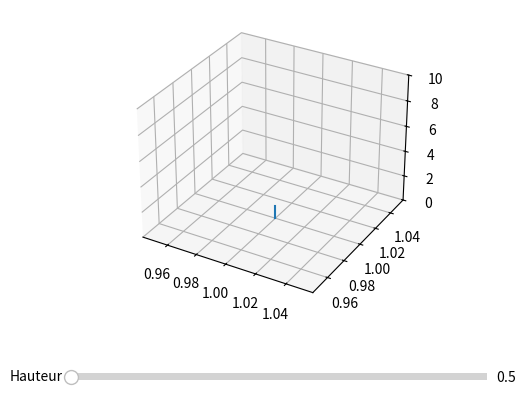

Python code for this plot:
import numpy as np
import matplotlib.pyplot as plt
from mpl_toolkits.mplot3d import Axes3D
from matplotlib.widgets import Slider, Button, RadioButtons


fig = plt.figure()
plt.subplots_adjust(bottom=0.25)

h0=0

ax2 = fig.add_subplot(111, projection='3d')

ax2.plot([1,1],[1,1],[0,1])

axhauteur = plt.axes([0.2, 0.1, 0.65, 0.03])
shauteur = Slider(axhauteur, 'Hauteur', 0.5, 10.0, valinit=h0)

def update(val):
    h = shauteur.val
    ax2.clear()
    ax2.plot([1, 1, 54, 8],[1, 1, 2, 5],[0, h, 7, 2])
    ax2.set_zlim(0, 10)
    fig.canvas.draw_idle()
shauteur.on_changed(update)
ax2.set_zlim(0,10)

plt.show()